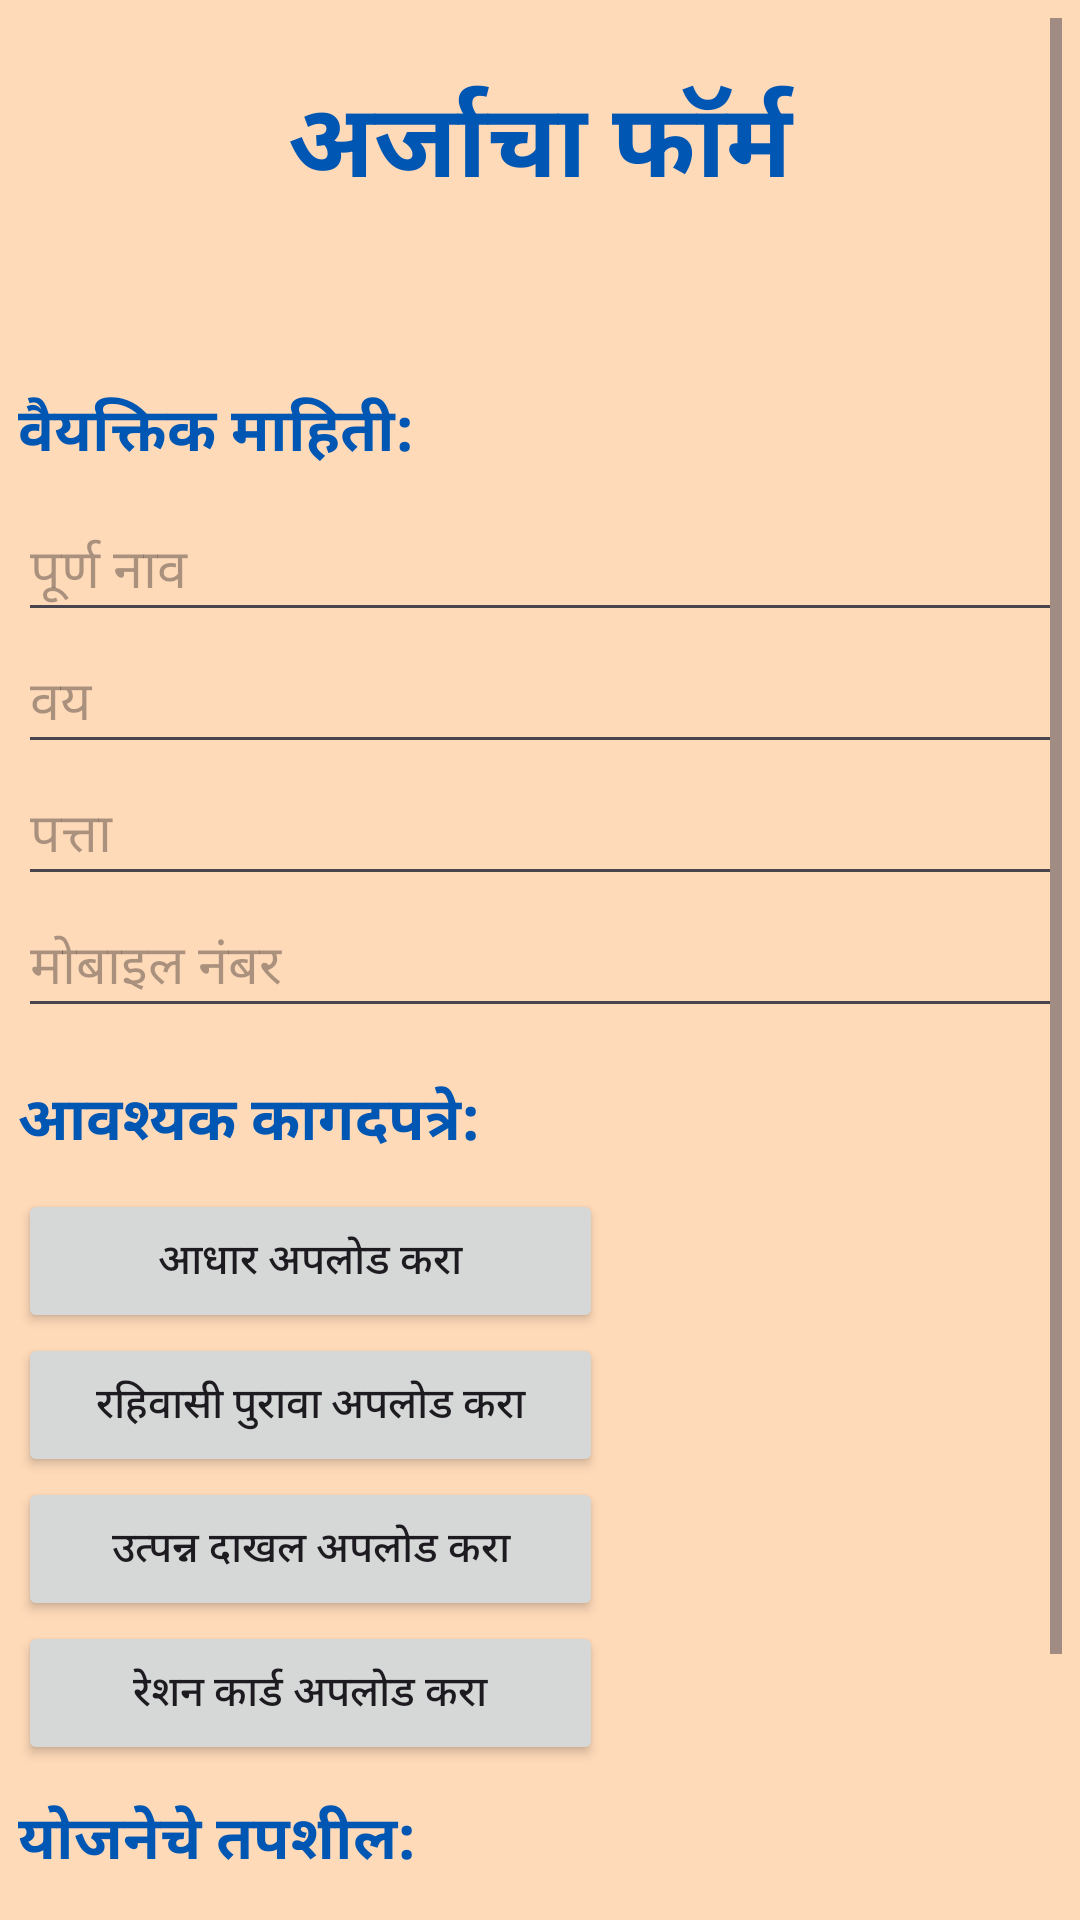

The Android layout XML behind this screen, and the referenced resources:
<!-- AndroidManifest.xml: application theme Theme.GrampanchayatKouthaliApk -->
<!-- res/layout/application_form.xml -->
<?xml version="1.0" encoding="utf-8"?>
<ScrollView xmlns:android="http://schemas.android.com/apk/res/android"
    android:layout_width="match_parent"
    android:layout_height="match_parent"
    xmlns:app="http://schemas.android.com/apk/res-auto"
    android:padding="6dp"
    android:background="#FFDAB9">
    >

    <FrameLayout
        android:layout_width="match_parent"
        android:layout_height="match_parent">


        <TextView
            android:id="@+id/tv_headline"
            android:layout_width="match_parent"
            android:layout_height="wrap_content"
            android:layout_marginTop="17dp"
            android:paddingBottom="16dp"
            android:text="अर्जाचा फॉर्म"
            android:textAlignment="center"
            android:textColor="#0056b3"
            android:textSize="34sp"
            android:textStyle="bold" />


        <LinearLayout
            android:layout_width="match_parent"
            android:layout_height="wrap_content"
            android:layout_marginTop="115dp"
            android:orientation="vertical">


            <TextView
                android:layout_width="wrap_content"
                android:layout_height="wrap_content"
                android:paddingTop="8dp"
                android:paddingBottom="8dp"
                android:text="वैयक्तिक माहिती:"
                android:textColor="#0056b3"
                android:textSize="20sp"
                android:textStyle="bold" />

            <EditText
                android:id="@+id/et_name"
                android:layout_width="match_parent"
                android:layout_height="wrap_content"
                android:hint="पूर्ण नाव"
                android:inputType="textPersonName" />

            <EditText
                android:id="@+id/et_age"
                android:layout_width="match_parent"
                android:layout_height="wrap_content"
                android:hint="वय"
                android:inputType="number" />

            <EditText
                android:id="@+id/et_address"
                android:layout_width="match_parent"
                android:layout_height="wrap_content"
                android:hint="पत्ता"
                android:inputType="textPostalAddress" />

            <EditText
                android:id="@+id/et_contact"
                android:layout_width="match_parent"
                android:layout_height="wrap_content"
                android:hint="मोबाइल नंबर"
                android:inputType="phone" />


            <TextView
                android:layout_width="wrap_content"
                android:layout_height="wrap_content"
                android:paddingTop="16dp"
                android:paddingBottom="8dp"
                android:text="आवश्यक कागदपत्रे:"
                android:textColor="#0056b3"
                android:textSize="20sp"
                android:textStyle="bold" />

            <Button
                android:id="@+id/btn_identity_proof"
                android:layout_width="195dp"
                android:layout_height="wrap_content"
                android:text="आधार अपलोड करा" />

            <Button
                android:id="@+id/btn_address_proof"
                android:layout_width="195dp"
                android:layout_height="wrap_content"
                android:text="रहिवासी पुरावा अपलोड करा" />

            <Button
                android:id="@+id/btn_land_ownership"
                android:layout_width="195dp"
                android:layout_height="wrap_content"
                android:text="उत्पन्न दाखल अपलोड करा" />

            <Button
                android:id="@+id/btn_income_certificate"
                android:layout_width="195dp"
                android:layout_height="wrap_content"
                android:text="रेशन कार्ड अपलोड करा" />


            <TextView
                android:layout_width="wrap_content"
                android:layout_height="wrap_content"
                android:paddingTop="10dp"
                android:paddingBottom="5dp"
                android:text="योजनेचे तपशील:"
                android:textColor="#0056b3"
                android:textSize="20sp"
                android:textStyle="bold" />



            <EditText
                android:id="@+id/et_purpose"
                android:layout_width="match_parent"
                android:layout_height="wrap_content"
                android:hint="अर्जाचा उद्देश"
                android:inputType="text" />


            <Button
                android:id="@+id/btn_submit"
                android:layout_width="wrap_content"
                android:layout_height="wrap_content"
                android:layout_marginStart="126dp"
                android:layout_marginTop="12dp"
                android:backgroundTint="#0056b3"
                android:paddingTop="12dp"
                android:paddingBottom="12dp"
                android:text="अर्ज सादर करा"
                android:textAlignment="center"
                android:textColor="#ffffff"
                app:layout_constraintBottom_toBottomOf="parent"
                app:layout_constraintEnd_toEndOf="parent"
                app:layout_constraintStart_toStartOf="parent"
                app:layout_constraintTop_toTopOf="parent" />

            <TextView
                android:id="@+id/tv_confirmation"
                android:layout_width="wrap_content"
                android:layout_height="wrap_content"
                android:paddingTop="16dp"
                android:text=" अर्ज यशस्वीपणे सबमिट करण्यात आला! "
                android:textColor="#4CAF50"
                android:textSize="16sp"
                android:visibility="gone" />

            
            <TextView
                android:id="@+id/tv_application_id"
                android:layout_width="wrap_content"
                android:layout_height="wrap_content"
                android:paddingTop="8dp"
                android:text="अर्ज क्रमांक : "
                android:textColor="#4CAF50"
                android:textSize="16sp"
                android:visibility="gone" />


        </LinearLayout>
    </FrameLayout>
</ScrollView>
<!-- resources referenced by this layout -->
<resources>
  <style name="Theme.GrampanchayatKouthaliApk" parent="Base.Theme.GrampanchayatKouthaliApk" />
  <style name="Base.Theme.GrampanchayatKouthaliApk" parent="Theme.Material3.DayNight.NoActionBar">
          
          
      </style>
</resources>
